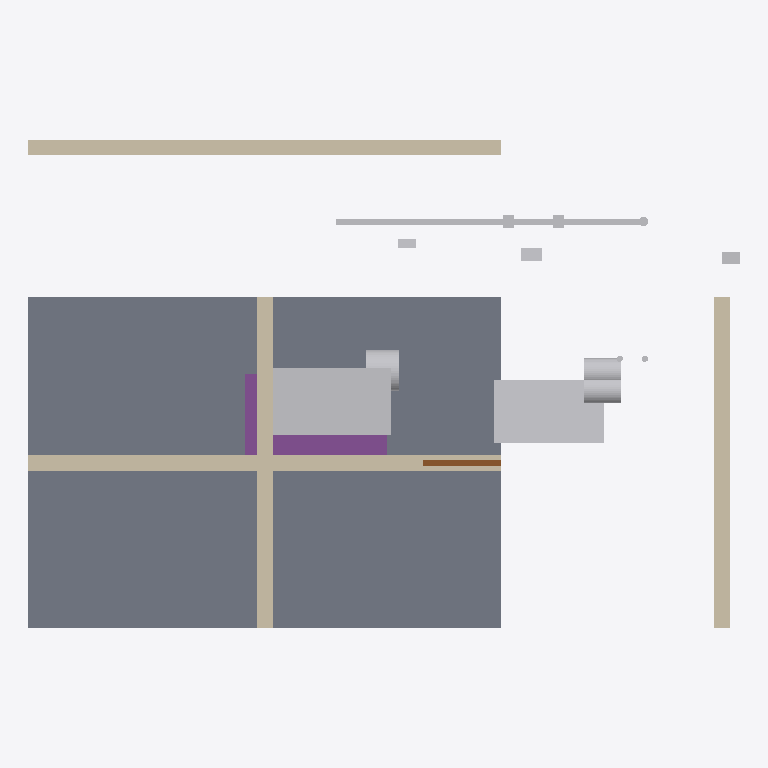
Plan cut of the same IFC building model at storey 'Storey_MechanicalLevel_01' (level 0.00 m, cut at 1.40 m), seen from above with north up, elements coloured by IFC class: 14 other elements (light grey), 4 walls (beige), 1 slab (grey), 1 footing (purple), 1 door (brown). Cut surfaces are drawn darker.
Extent 9.0 m × 6.2 m × 3.2 m (x, y, z). Storeys (1): Storey_MechanicalLevel_01 at 0.00 m. Elements (38): 4 IfcMechanicalFastener, 4 IfcPipeSegment, 4 IfcValve, 4 IfcWall, 3 IfcDuctSegment, 2 IfcAirTerminal, 2 IfcCableCarrierSegment, 2 IfcPipeFitting, 2 IfcPump, 1 IfcBuildingElementPart, 1 IfcCoil, 1 IfcDamper.

HEADER;
FILE_DESCRIPTION(('ViewDefinition [CoordinationView]'),'2;1');
FILE_NAME('','1970-01-01T00:00:00',(''),(''),'IfcOpenShell 0.8.5-1c5b825','IfcOpenShell 0.8.5-1c5b825','');
FILE_SCHEMA(('IFC4'));
ENDSEC;
DATA;
#10=IFCPROJECT('0PO_PUCEDNVQb9QjhNGIIy',$,'Project_CoordProof_MechanicalRoom',$,$,$,$,(#9),#4);
#11=IFCSITE('2fGITX8xfLgRhnOvelPTc_',$,'Site_OpenBIM_Testbed',$,$,$,$,$,.ELEMENT.,$,$,$,$,$);
#12=IFCBUILDING('1P2yCn88nLKx_$PBLd9vY4',$,'Building_MechanicalLab',$,$,$,$,$,.ELEMENT.,$,$,$);
#13=IFCBUILDINGSTOREY('0XwN0BNYrQFAby_JgT7CkE',$,'Storey_MechanicalLevel_01',$,$,$,$,$,.ELEMENT.,0.0);
#66=IFCSLAB('1uZA50ucPMoR$0ZsZAEXc$',$,'Slab_Concrete_Base',$,'architectural_shell',#56,#65,'slab_concrete_base_001',$);
#279=IFCUNITARYEQUIPMENT('18wZ_xw99HtutE03SjhyfW',$,'Equipment_AHU_01',$,'mechanical_equipment',#269,#278,'equipment_ahu_001',$);
#128=IFCWALL('0bbodN8_DLcvr9no3DDSpK',$,'Wall_South_01',$,'architectural_shell',#118,#127,'wall_south_001',$);
#97=IFCWALL('2X9jTc1QfLPQqV6YFGkIAC',$,'Wall_North_01',$,'architectural_shell',#87,#96,'wall_north_001',$);
#486=IFCELEMENTASSEMBLY('0h9ALs6xXHD8Kf$eWFET9L',$,'Equipment_PumpSkid_01',$,'mechanical_equipment',#476,#485,'equipment_pump_skid_001',$,$);
#158=IFCWALL('3WMDQKMzTMdfDAclyt7y_l',$,'Wall_East_01',$,'architectural_shell',#148,#157,'wall_east_001',$);
#188=IFCWALL('1_NXn53XnOPQS$cOS55qr0',$,'Wall_West_01',$,'architectural_shell',#178,#187,'wall_west_001',$);
#249=IFCFOOTING('3KznLQURHNN9gObDHcarUo',$,'EquipmentPad_AHU_01',$,'mechanical_equipment',#239,#248,'equipment_base_type_a',$);
#649=IFCPIPESEGMENT('3YH5iBuB5O0QkA4ojn3PlA',$,'Pipe_Return_01',$,'flow_segment',#639,#648,'pipe_return_001',$);
#516=IFCPUMP('2VrNcr$TrGMPcGOVmmx4tQ',$,'Pump_CHWS_Duty_01',$,'mechanical_equipment',#506,#515,'pump_chws_duty_001',$);
#560=IFCPUMP('2FGtLRiT1Of9ecHdg2f$F2',$,'Pump_CHWS_Standby_01',$,'mechanical_equipment',#550,#559,'pump_chws_standby_001',$);
#442=IFCFAN('0DFUfjw5PV$Pl0LFy13YGG',$,'AHU_Fan_01',$,'mechanical_equipment',#432,#441,'ahu_fan_001',$);
#218=IFCDOOR('2WKlJlh21G1gTC8mDnEFyc',$,'Door_Access_01',$,'architectural_shell',#208,#217,'door_access_001',$,$,$,$,$);
#1517=IFCMECHANICALFASTENER('2IHrhUWxrJlOStlSzM0eLx',$,'Plate_Mounting_01',$,'mechanical_support',#1507,#1516,'plate_mounting_type_a',$,$,$);
#1548=IFCBUILDINGELEMENTPART('2Z$dF3gLbUYfz7je2FJoCI',$,'Sleeve_WallPenetration_01',$,'penetration',#1538,#1547,'sleeve_wall_penetration_type_a',$);
#1426=IFCMECHANICALFASTENER('3hXweubQLNiAuorE06B_td',$,'Support_PipeBracket_01',$,'mechanical_support',#1416,#1425,'support_pipe_bracket_type_a',$,$,$);
#915=IFCVALVE('0gTjyZanLONBggTg$CXbhs',$,'Valve_CHWR_Balancing_01',$,'flow_controller',#905,#914,'valve_chwr_balancing_001',$);
#871=IFCVALVE('2BlrMILNfHagQZjiPGhZmk',$,'Valve_CHWR_Isolation_01',$,'flow_controller',#861,#870,'valve_chwr_isolation_001',$);
#1003=IFCPIPEFITTING('0gZNshyGbUs8Gig0kGgzce',$,'PipeFitting_CHWR_Elbow_01',$,'flow_fitting',#993,#1002,'pipe_fitting_chwr_elbow_001',$);
#738=IFCPIPESEGMENT('3ZOAY7Y65NGOKVCbLZDde1',$,'Pipe_Return_Drop_01',$,'flow_segment',#728,#737,'pipe_return_drop_001',$);
#694=IFCPIPESEGMENT('0QhnwDU6zUoQ3y5B5Vehpf',$,'Pipe_Supply_Drop_01',$,'flow_segment',#684,#693,'pipe_supply_drop_001',$);
ENDSEC;
